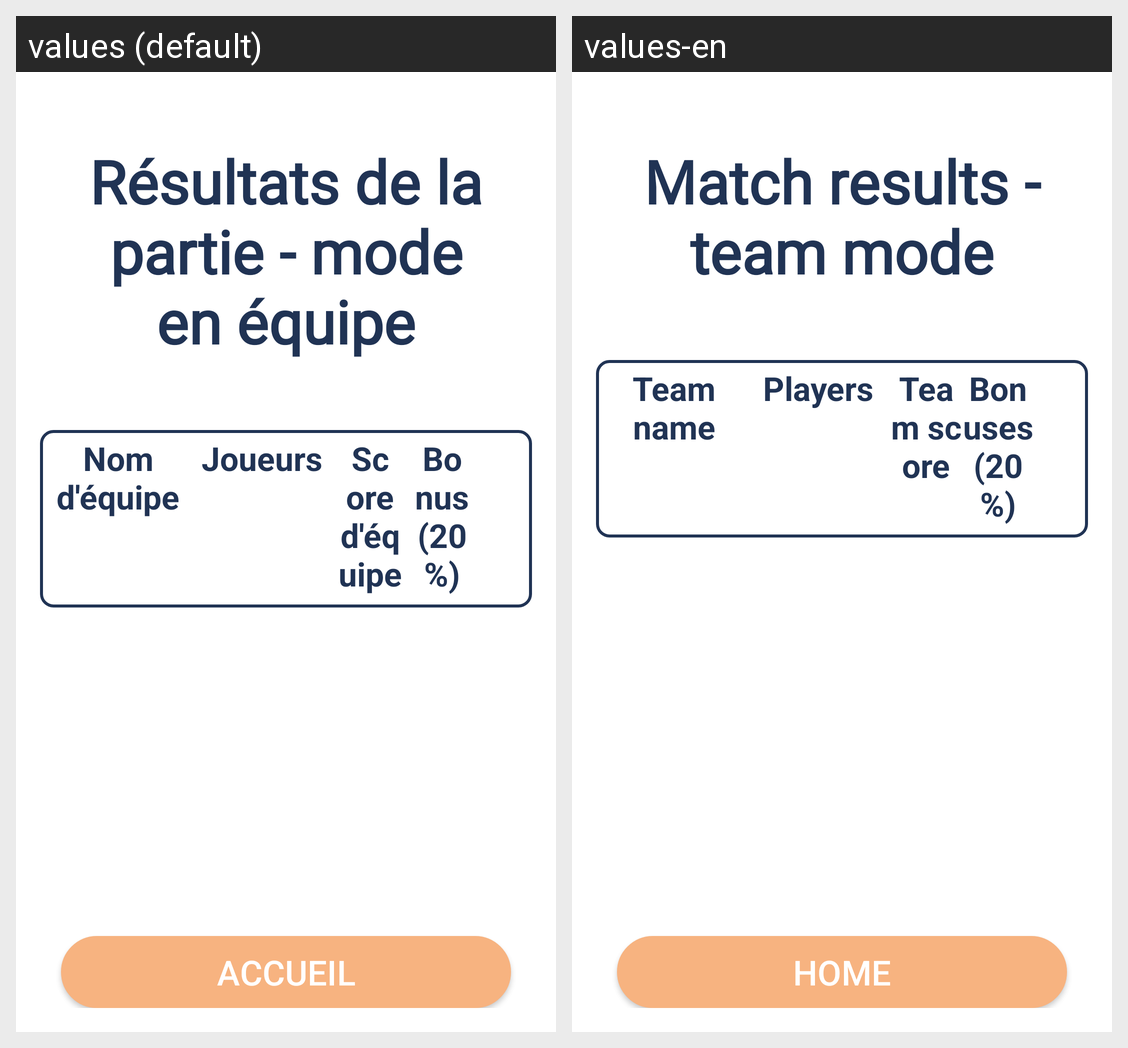

Locale-by-locale string values for the Android screen shown in this grid:
Android screen res/layout/activity_results_page_team.xml rendered under 2 locales, left to right: values (default), values-en. Device: Nexus 5 (rendered at 1080×1920; each locale shown at half size, 540×960, under a caption strip naming it); theme Theme.AndroidLogin.Light.
Strings drawn on this screen, with the default value and each locale's value (text and hints the layout hard-codes, and strings that could not be matched under every locale, appear in the picture but are not listed):

teamResults
  values: Résultats de la partie - mode en équipe
  values-en: Match results - team mode

teamName
  values: Nom d'équipe
  values-en: Team name

teamPlayers
  values: Joueurs
  values-en: Players

teamScore
  values: Score d'équipe
  values-en: Team score

teamBonus
  values: Bonus (20%)
  values-en: Bonuses (20%)

accueil
  values: Accueil
  values-en: Home
